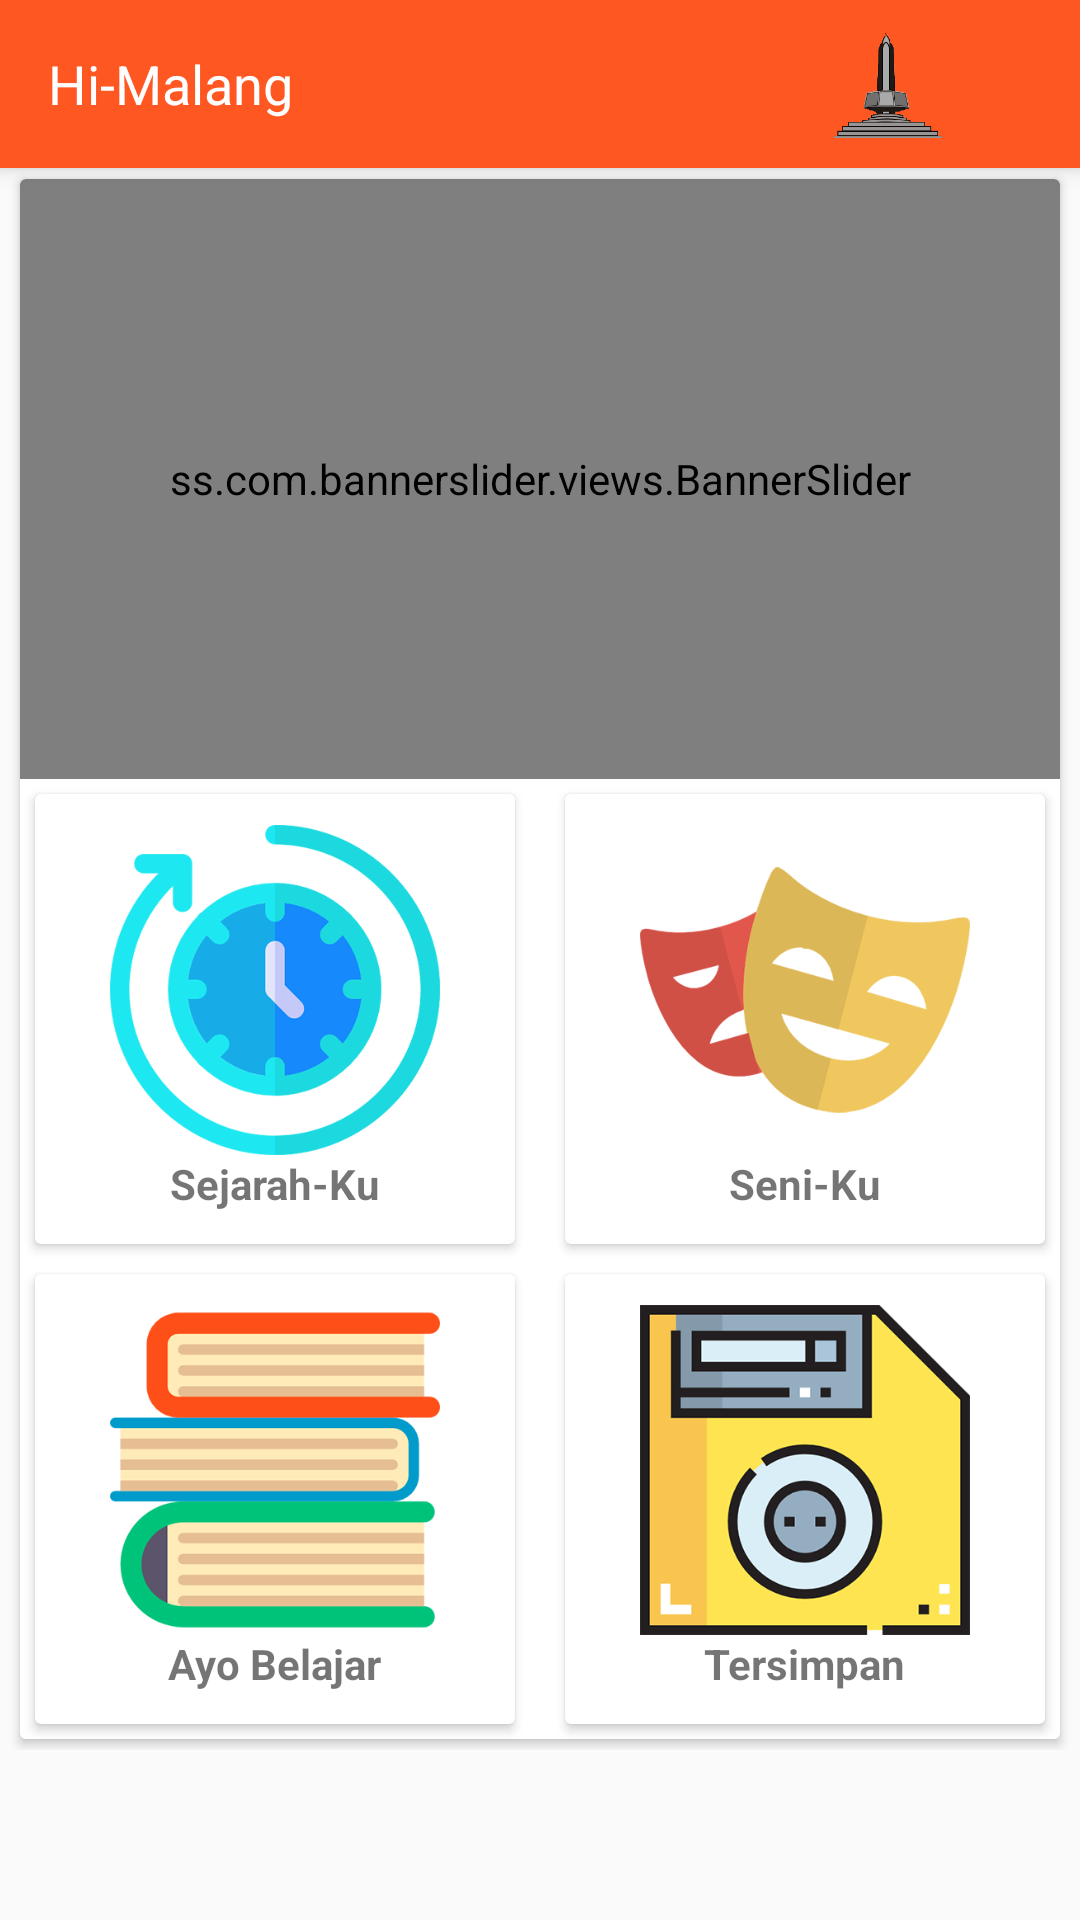

Android layout source for this screen:
<!-- AndroidManifest.xml: application theme AppTheme -->
<!-- res/layout/activity_main.xml -->
<?xml version="1.0" encoding="utf-8"?>
<android.support.design.widget.CoordinatorLayout xmlns:android="http://schemas.android.com/apk/res/android"
    xmlns:app="http://schemas.android.com/apk/res-auto"
    xmlns:tools="http://schemas.android.com/tools"
    xmlns:card_view="http://schemas.android.com/tools"
    android:id="@+id/activity_main"
    android:layout_width="match_parent"
    android:layout_height="match_parent"
    tools:context="ss.com.bannerslidersample.MainActivity">

    <android.support.design.widget.AppBarLayout
        android:layout_width="match_parent"
        android:layout_height="wrap_content">

        <android.support.v7.widget.Toolbar
            android:id="@+id/toolbar"
            android:layout_width="match_parent"
            android:layout_height="?actionBarSize">


            <ImageView
                android:id="@+id/set"
                android:clickable="true"
                android:foreground="?android:attr/selectableItemBackground"
                android:layout_width="30dp"
                android:layout_height="30dp"
                android:layout_gravity="right"
                android:layout_marginRight="8dp"
                android:src="@drawable/ic_settings_black_24dp"
                tools:ignore="ContentDescription,NewApi" />

            <ImageView
                android:id="@+id/image_github"
                android:clickable="true"
                android:foreground="?android:attr/selectableItemBackground"
                android:layout_width="36dp"
                android:layout_height="36dp"
                android:layout_gravity="right"
                android:layout_marginRight="8dp"
                android:src="@drawable/tutu"
                tools:ignore="NewApi" />


            <TextView
                android:layout_width="match_parent"
                android:layout_height="match_parent"
                android:fontFamily="sans-serif-bold"
                android:gravity="center_vertical|left"
                android:text="Hi-Malang"
                android:textColor="@android:color/white"
                android:textSize="18sp" />
        </android.support.v7.widget.Toolbar>
    </android.support.design.widget.AppBarLayout>

    <android.support.v4.widget.NestedScrollView
        android:layout_width="match_parent"
        android:layout_height="match_parent"
        app:layout_behavior="@string/appbar_scrolling_view_behavior">

        <LinearLayout
            android:layout_width="match_parent"
            android:layout_height="wrap_content"

            android:orientation="vertical">

            <android.support.v7.widget.CardView
                style="@style/CardView.SS"
                android:layout_width="match_parent"
                android:layout_height="wrap_content">

                <RelativeLayout
                    android:layout_width="wrap_content"
                    android:layout_height="match_parent"
                    android:background="@color/white">


                    <ss.com.bannerslider.views.BannerSlider
                        android:id="@+id/banner_slider1"
                        android:layout_width="match_parent"
                        android:layout_height="200dp"

                        app:animateIndicators="true"
                        app:defaultIndicators="round_square"
                        app:interval="4000"
                        app:loopSlides="true" />

                    <android.support.v7.widget.CardView
                        android:id="@+id/card1"
                        android:layout_width="160dp"
                        android:layout_height="150dp"
                        android:layout_below="@id/banner_slider1"
                        android:layout_margin="5dp">

                        <LinearLayout
                            android:layout_width="match_parent"
                            android:layout_height="match_parent"
                            android:clickable="true"
                            android:foreground="?android:attr/selectableItemBackground"
                            android:gravity="center"
                            android:orientation="vertical">

                            <ImageView
                                android:id="@+id/imageView"
                                android:layout_width="130dp"
                                android:layout_height="110dp"
                                android:src="@drawable/coba" />

                            <TextView
                                android:layout_width="wrap_content"
                                android:layout_height="wrap_content"
                                android:text="Sejarah-Ku"
                                android:textStyle="bold" />

                        </LinearLayout>
                    </android.support.v7.widget.CardView>

                    <android.support.v7.widget.CardView
                        android:id="@+id/card2"
                        android:layout_width="160dp"
                        android:layout_height="150dp"
                        android:layout_below="@id/card1"
                        android:layout_margin="5dp">

                        <LinearLayout
                            android:layout_width="match_parent"
                            android:layout_height="match_parent"
                            android:clickable="true"
                            android:foreground="?android:attr/selectableItemBackground"
                            android:gravity="center"
                            android:orientation="vertical">

                            <ImageView
                                android:id="@+id/imageView2"
                                android:layout_width="130dp"
                                android:layout_height="110dp"
                                android:src="@drawable/buku" />

                            <TextView
                                android:layout_width="wrap_content"
                                android:layout_height="wrap_content"
                                android:text="Ayo Belajar"
                                android:textStyle="bold" />

                        </LinearLayout>
                    </android.support.v7.widget.CardView>
                    <android.support.v7.widget.CardView
                        android:id="@+id/card3"
                        android:layout_width="160dp"
                        android:layout_height="150dp"
                        android:layout_below="@id/banner_slider1"
                        android:layout_alignRight="@+id/banner_slider1"
                        android:layout_margin="5dp">

                        <LinearLayout
                            android:layout_width="match_parent"
                            android:layout_height="match_parent"
                            android:clickable="true"
                            android:foreground="?android:attr/selectableItemBackground"
                            android:gravity="center"
                            android:orientation="vertical">

                            <ImageView
                                android:id="@+id/imageView3"
                                android:layout_width="130dp"
                                android:layout_height="110dp"
                                android:src="@drawable/topeng" />

                            <TextView
                                android:layout_width="wrap_content"
                                android:layout_height="wrap_content"
                                android:text="Seni-Ku"
                                android:textStyle="bold" />

                        </LinearLayout>
                    </android.support.v7.widget.CardView>
                    <android.support.v7.widget.CardView
                        android:id="@+id/card4"
                        android:layout_width="160dp"
                        android:layout_height="150dp"
                        android:layout_below="@id/card3"
                        android:layout_alignRight="@+id/banner_slider1"
                        android:layout_margin="5dp">

                        <LinearLayout
                            android:layout_width="match_parent"
                            android:layout_height="match_parent"
                            android:clickable="true"
                            android:foreground="?android:attr/selectableItemBackground"
                            android:gravity="center"
                            android:orientation="vertical">

                            <ImageView
                                android:id="@+id/imageView4"
                                android:layout_width="130dp"
                                android:layout_height="110dp"
                                android:src="@drawable/disket" />

                            <TextView
                                android:layout_width="wrap_content"
                                android:layout_height="wrap_content"
                                android:text="Tersimpan"
                                android:textStyle="bold" />

                        </LinearLayout>
                    </android.support.v7.widget.CardView>



                </RelativeLayout>



            </android.support.v7.widget.CardView>
        </LinearLayout>
    </android.support.v4.widget.NestedScrollView>

</android.support.design.widget.CoordinatorLayout>
<!-- resources referenced by this layout -->
<resources>
  <color name="white">#FFFF</color>
  <!-- drawable buku: png bitmap (drawable-xxhdpi, 18359 bytes) -->
  <!-- drawable coba: png bitmap (drawable-xxhdpi, 37280 bytes) -->
  <!-- drawable disket: png bitmap (drawable-xxhdpi, 34332 bytes) -->
  <!-- drawable topeng: png bitmap (drawable-xxhdpi, 24571 bytes) -->
  <!-- drawable tutu: png bitmap (drawable-xxhdpi, 10236 bytes) -->
  <style name="CardView.SS">
          <item name="android:layout_marginRight">4dp</item>
          <item name="android:layout_marginLeft">4dp</item>
          <item name="cardElevation">2dp</item>
          <item name="cardUseCompatPadding">true</item>
      </style>
  <style name="AppTheme" parent="Theme.AppCompat.Light.NoActionBar">
          <item name="colorPrimary">@color/colorPrimary</item>
          <item name="colorPrimaryDark">@color/colorPrimaryDark</item>
          <item name="colorAccent">@color/colorAccent</item>
          <item name="windowActionBar">false</item>
          <item name="windowNoTitle">true</item>
      </style>
  <color name="colorPrimary">#FF5722</color>
  <color name="colorPrimaryDark">#f73b00</color>
  <color name="colorAccent">#2facb2</color>
</resources>
